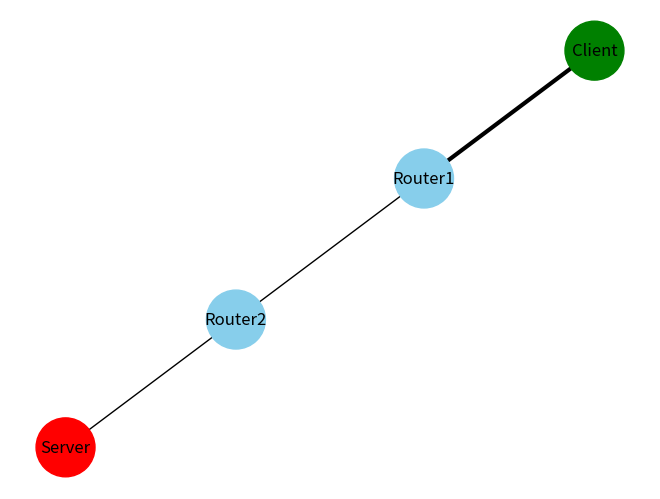
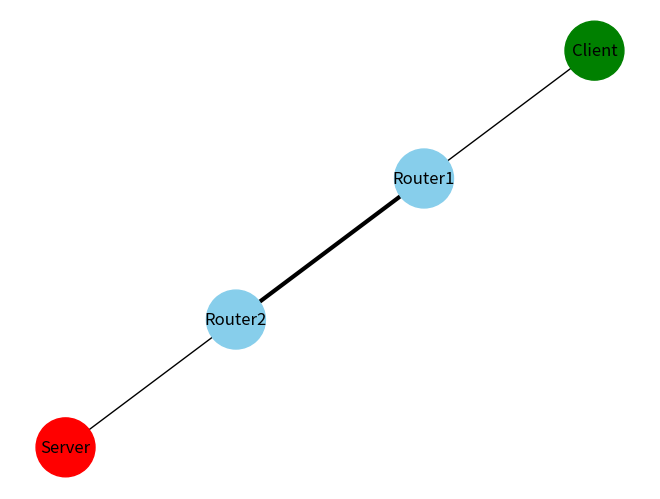
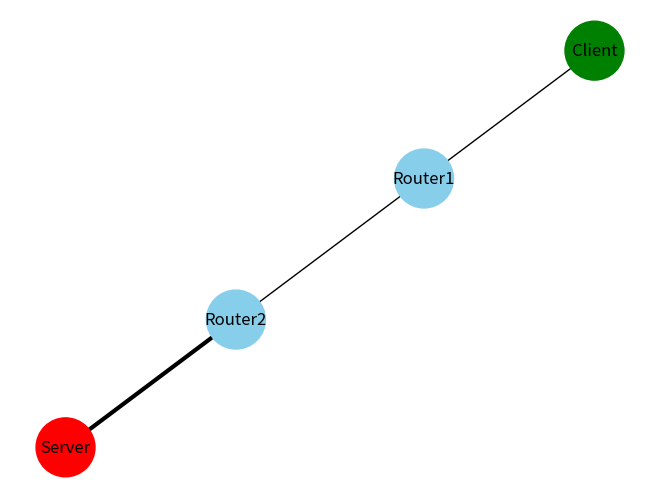

Recreate these plots in Python, in order.
import time
import networkx as nx
import matplotlib.pyplot as plt

# Create topology
G = nx.Graph()

G.add_nodes_from([
    ("Client", {"color": "green"}),
    ("Router1", {"color": "skyblue"}),
    ("Router2", {"color": "skyblue"}),
    ("Server", {"color": "red"}),
])

G.add_edges_from([
    ("Client", "Router1"),
    ("Router1", "Router2"),
    ("Router2", "Server"),
])

# Layout
pos = nx.spring_layout(G, seed=42)

# Compute shortest path
path = nx.shortest_path(G, source="Client", target="Server")
print("Route:", " → ".join(path))

# Draw base network
def draw_network(highlight_edge=None):
    colors = [G.nodes[n]["color"] for n in G.nodes()]
    nx.draw(G, pos, with_labels=True, node_color=colors, node_size=1800, font_size=12)
    
    if highlight_edge:
        nx.draw_networkx_edges(
            G, pos, edgelist=[highlight_edge],
            width=3, edge_color="black"
        )

    plt.savefig("packet_step.png")
    plt.clf()

# Animate packet hop-by-hop
for i in range(len(path)-1):
    hop = (path[i], path[i+1])
    print(f"Packet moving: {hop[0]} → {hop[1]}")
    draw_network(hop)
    time.sleep(0.5)

print("Packet reached Server! Output images saved as packet_step.png")
